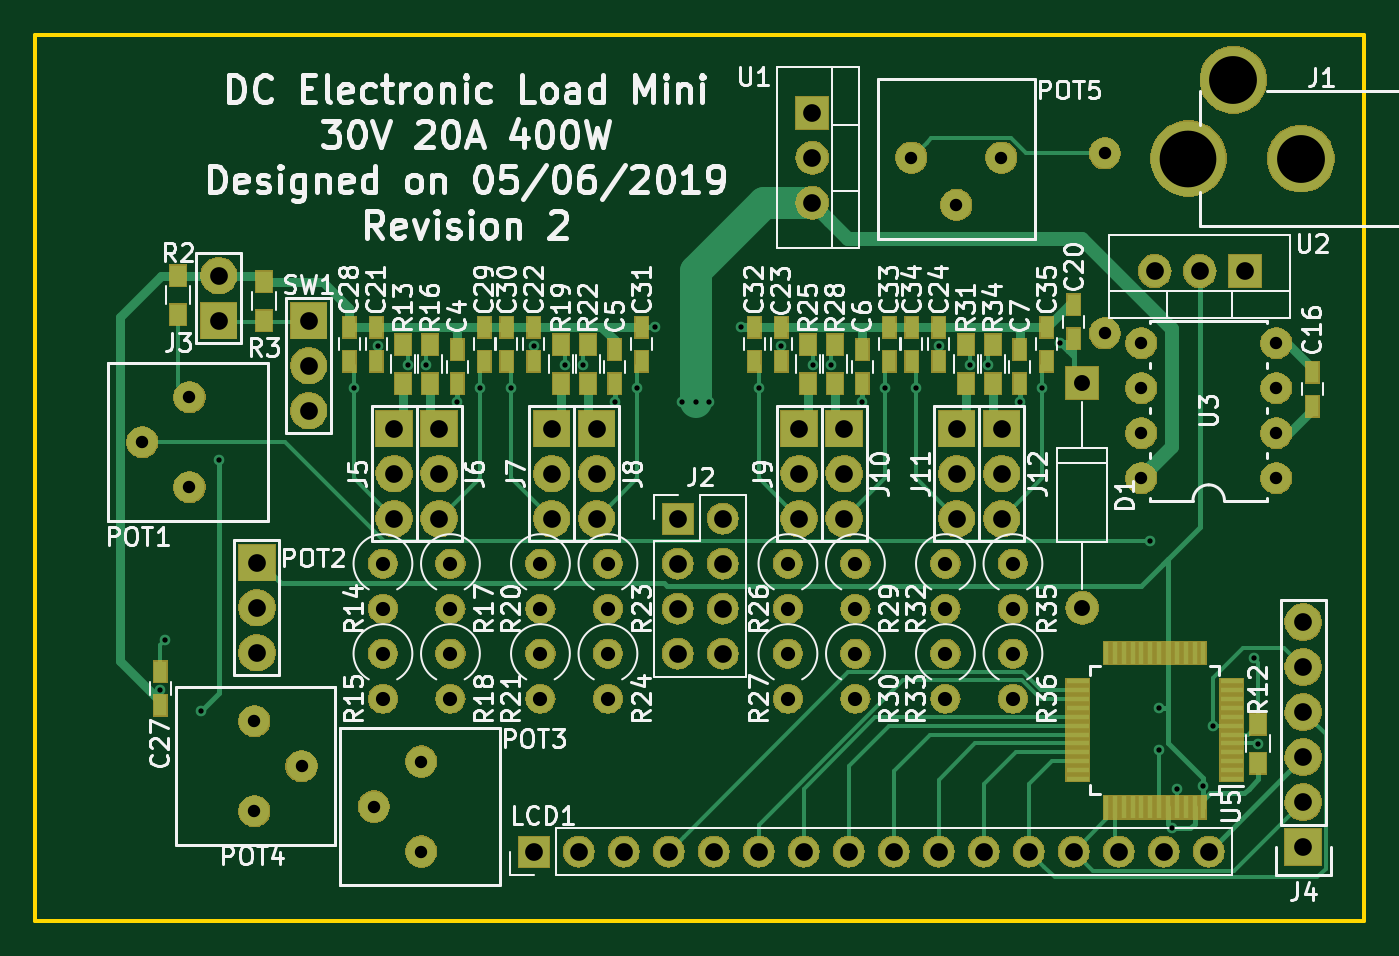
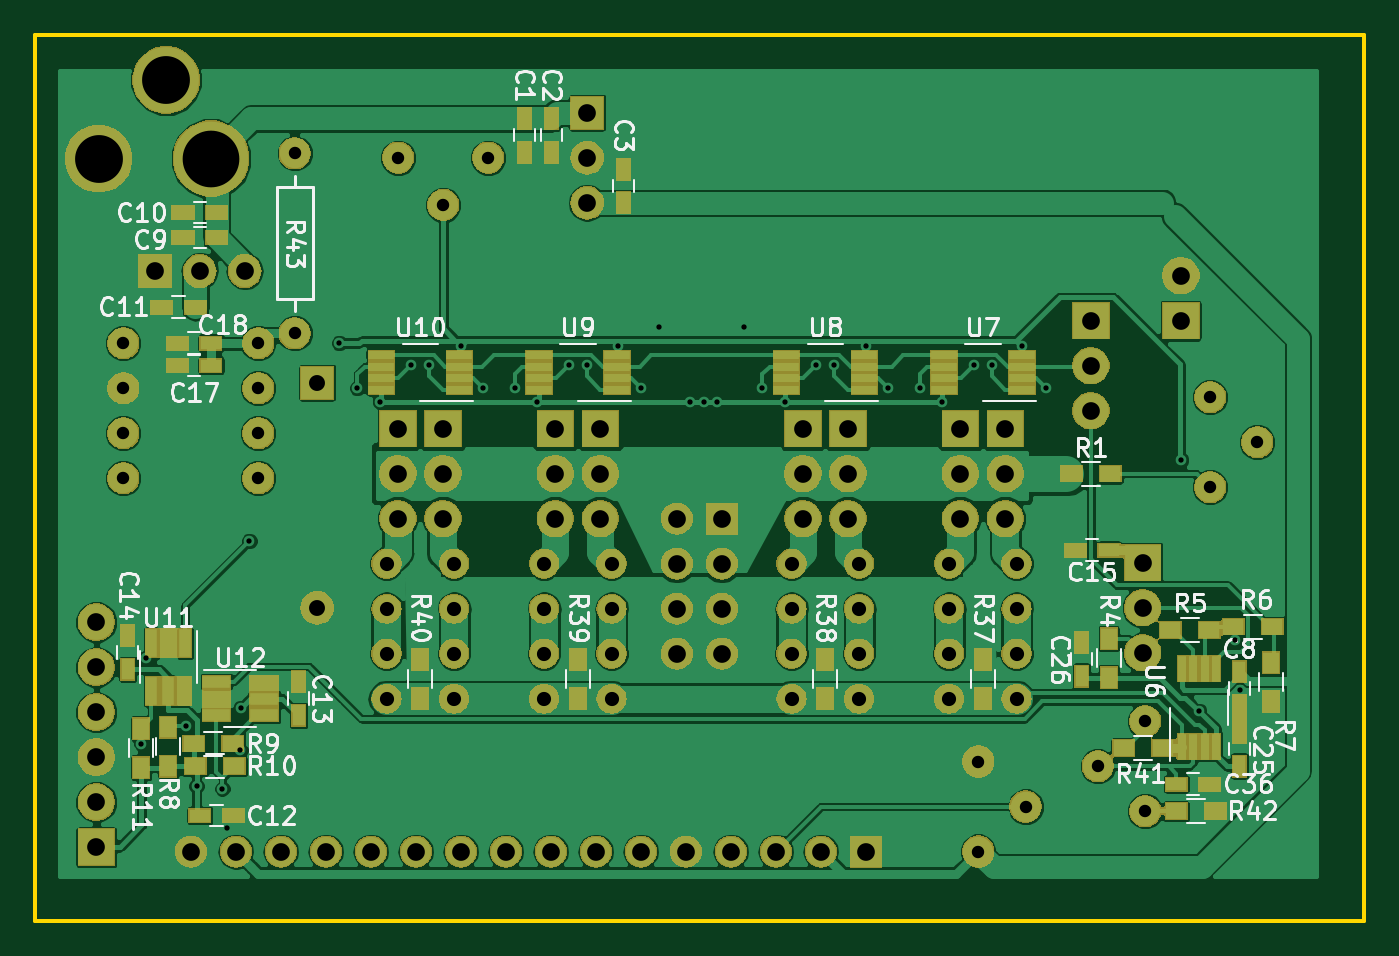
Circuit board: 9 layer files. Board 75.0 x 50.0 mm.
- bottom_copper: DC Electronic Load Mini-B.Cu.gbr (140649 bytes)
- bottom_mask: DC Electronic Load Mini-B.Mask.gbr (152781 bytes)
- bottom_silk: DC Electronic Load Mini-B.SilkS.gbr (38903 bytes)
- outline: DC Electronic Load Mini-Edge.Cuts.gbr (695 bytes)
- top_copper: DC Electronic Load Mini-F.Cu.gbr (36997 bytes)
- top_mask: DC Electronic Load Mini-F.Mask.gbr (147609 bytes)
- top_silk: DC Electronic Load Mini-F.SilkS.gbr (90534 bytes)
- drill: DC Electronic Load Mini-NPTH.drl (134 bytes)
- drill: DC Electronic Load Mini-PTH.drl (2890 bytes)

=== bottom_copper: DC Electronic Load Mini-B.Cu.gbr (140649 bytes, source omitted) ===
=== bottom_mask: DC Electronic Load Mini-B.Mask.gbr (152781 bytes, source omitted) ===
=== bottom_silk: DC Electronic Load Mini-B.SilkS.gbr (38903 bytes, source omitted) ===
=== outline: DC Electronic Load Mini-Edge.Cuts.gbr ===
G04 #@! TF.GenerationSoftware,KiCad,Pcbnew,(5.0.2)-1*
G04 #@! TF.CreationDate,2019-06-05T14:46:48+08:00*
G04 #@! TF.ProjectId,DC Electronic Load Mini,44432045-6c65-4637-9472-6f6e6963204c,rev?*
G04 #@! TF.SameCoordinates,Original*
G04 #@! TF.FileFunction,Profile,NP*
%FSLAX46Y46*%
G04 Gerber Fmt 4.6, Leading zero omitted, Abs format (unit mm)*
G04 Created by KiCad (PCBNEW (5.0.2)-1) date 06/05/19 14:46:48*
%MOMM*%
%LPD*%
G01*
G04 APERTURE LIST*
%ADD10C,0.200000*%
G04 APERTURE END LIST*
D10*
X130946000Y-83660000D02*
X130946000Y-33660000D01*
X55946000Y-83660000D02*
X130946000Y-83660000D01*
X55946000Y-33660000D02*
X55946000Y-83660000D01*
X130946000Y-33660000D02*
X55946000Y-33660000D01*
M02*

=== top_copper: DC Electronic Load Mini-F.Cu.gbr (36997 bytes, source omitted) ===
=== top_mask: DC Electronic Load Mini-F.Mask.gbr (147609 bytes, source omitted) ===
=== top_silk: DC Electronic Load Mini-F.SilkS.gbr (90534 bytes, source omitted) ===
=== drill: DC Electronic Load Mini-NPTH.drl ===
M48
;DRILL file {KiCad (5.0.2)-1} date 06/05/19 14:46:51
;FORMAT={-:-/ absolute / metric / decimal}
FMAT,2
METRIC,TZ
%
G90
G05
T0
M30

=== drill: DC Electronic Load Mini-PTH.drl ===
M48
;DRILL file {KiCad (5.0.2)-1} date 06/05/19 14:46:51
;FORMAT={-:-/ absolute / metric / decimal}
FMAT,2
METRIC,TZ
T1C0.300
T2C0.700
T3C0.800
T4C0.900
T5C1.000
T6C2.700
T7C3.200
%
G90
G05
T1
X62.978Y-70.662
X63.246Y-67.818
X65.278Y-71.823
X66.294Y-57.658
X73.914Y-53.594
X75.27Y-51.222
X76.962Y-52.288
X77.978Y-52.288
X79.756Y-54.356
X81.026Y-53.594
X82.804Y-53.594
X84.074Y-51.222
X85.852Y-52.288
X86.868Y-52.288
X88.646Y-54.356
X89.916Y-53.594
X90.932Y-50.17
X92.456Y-54.356
X93.218Y-54.356
X93.98Y-54.356
X95.758Y-50.17
X96.774Y-53.594
X98.044Y-51.222
X99.822Y-52.288
X100.838Y-52.288
X102.616Y-54.356
X103.886Y-53.594
X105.664Y-53.594
X106.934Y-51.222
X108.712Y-52.288
X109.728Y-52.288
X111.506Y-54.356
X112.776Y-53.594
X113.792Y-51.054
X118.872Y-62.23
X119.365Y-71.656
X119.38Y-74.028
X120.125Y-78.452
X120.396Y-76.2
X121.849Y-76.041
X122.428Y-72.644
X124.714Y-68.834
X124.968Y-73.66
T2
X105.39Y-40.591
X107.93Y-43.258
X110.47Y-40.591
X61.976Y-56.642
X64.643Y-54.102
X64.643Y-59.182
X75.057Y-77.216
X77.724Y-74.676
X77.724Y-79.756
X118.364Y-51.054
X118.364Y-53.594
X118.364Y-56.134
X118.364Y-58.674
X125.984Y-51.054
X125.984Y-53.594
X125.984Y-56.134
X125.984Y-58.674
X68.306Y-72.39
X68.306Y-77.47
X70.973Y-74.93
X116.312Y-40.337
X116.312Y-50.497
T3
X107.315Y-63.5
X107.315Y-66.04
X84.455Y-68.58
X84.455Y-71.12
X102.235Y-63.5
X102.235Y-66.04
X111.125Y-63.5
X111.125Y-66.04
X111.125Y-68.58
X111.125Y-71.12
X98.425Y-63.5
X98.425Y-66.04
X79.375Y-63.5
X79.375Y-66.04
X102.235Y-68.58
X102.235Y-71.12
X79.375Y-68.58
X79.375Y-71.12
X75.565Y-63.5
X75.565Y-66.04
X84.455Y-63.5
X84.455Y-66.04
X98.425Y-68.58
X98.425Y-71.12
X75.565Y-68.58
X75.565Y-71.12
X107.315Y-68.58
X107.315Y-71.12
X88.265Y-68.58
X88.265Y-71.12
X88.265Y-63.5
X88.265Y-66.04
T4
X115.042Y-53.291
X115.042Y-65.991
T5
X84.074Y-79.756
X86.614Y-79.756
X89.154Y-79.756
X91.694Y-79.756
X94.234Y-79.756
X96.774Y-79.756
X99.314Y-79.756
X101.854Y-79.756
X104.394Y-79.756
X106.934Y-79.756
X109.474Y-79.756
X112.014Y-79.756
X114.554Y-79.756
X117.094Y-79.756
X119.634Y-79.756
X122.174Y-79.756
X76.2Y-55.88
X76.2Y-58.42
X76.2Y-60.96
X110.49Y-55.88
X110.49Y-58.42
X110.49Y-60.96
X99.802Y-38.051
X99.802Y-40.591
X99.802Y-43.131
X71.374Y-49.784
X71.374Y-52.324
X71.374Y-54.864
X127.508Y-66.802
X127.508Y-69.342
X127.508Y-71.882
X127.508Y-74.422
X127.508Y-76.962
X127.508Y-79.502
X87.63Y-55.88
X87.63Y-58.42
X87.63Y-60.96
X66.294Y-47.244
X66.294Y-49.784
X99.06Y-55.88
X99.06Y-58.42
X99.06Y-60.96
X85.09Y-55.88
X85.09Y-58.42
X85.09Y-60.96
X119.126Y-46.99
X121.666Y-46.99
X124.206Y-46.99
X78.74Y-55.88
X78.74Y-58.42
X78.74Y-60.96
X107.95Y-55.88
X107.95Y-58.42
X107.95Y-60.96
X68.453Y-63.451
X68.453Y-65.991
X68.453Y-68.531
X92.202Y-60.96
X92.202Y-63.5
X92.202Y-66.04
X92.202Y-68.58
X94.742Y-60.96
X94.742Y-63.5
X94.742Y-66.04
X94.742Y-68.58
X101.6Y-55.88
X101.6Y-58.42
X101.6Y-60.96
T6
X123.571Y-36.195
X127.381Y-40.64
T7
X121.031Y-40.64
T0
M30

